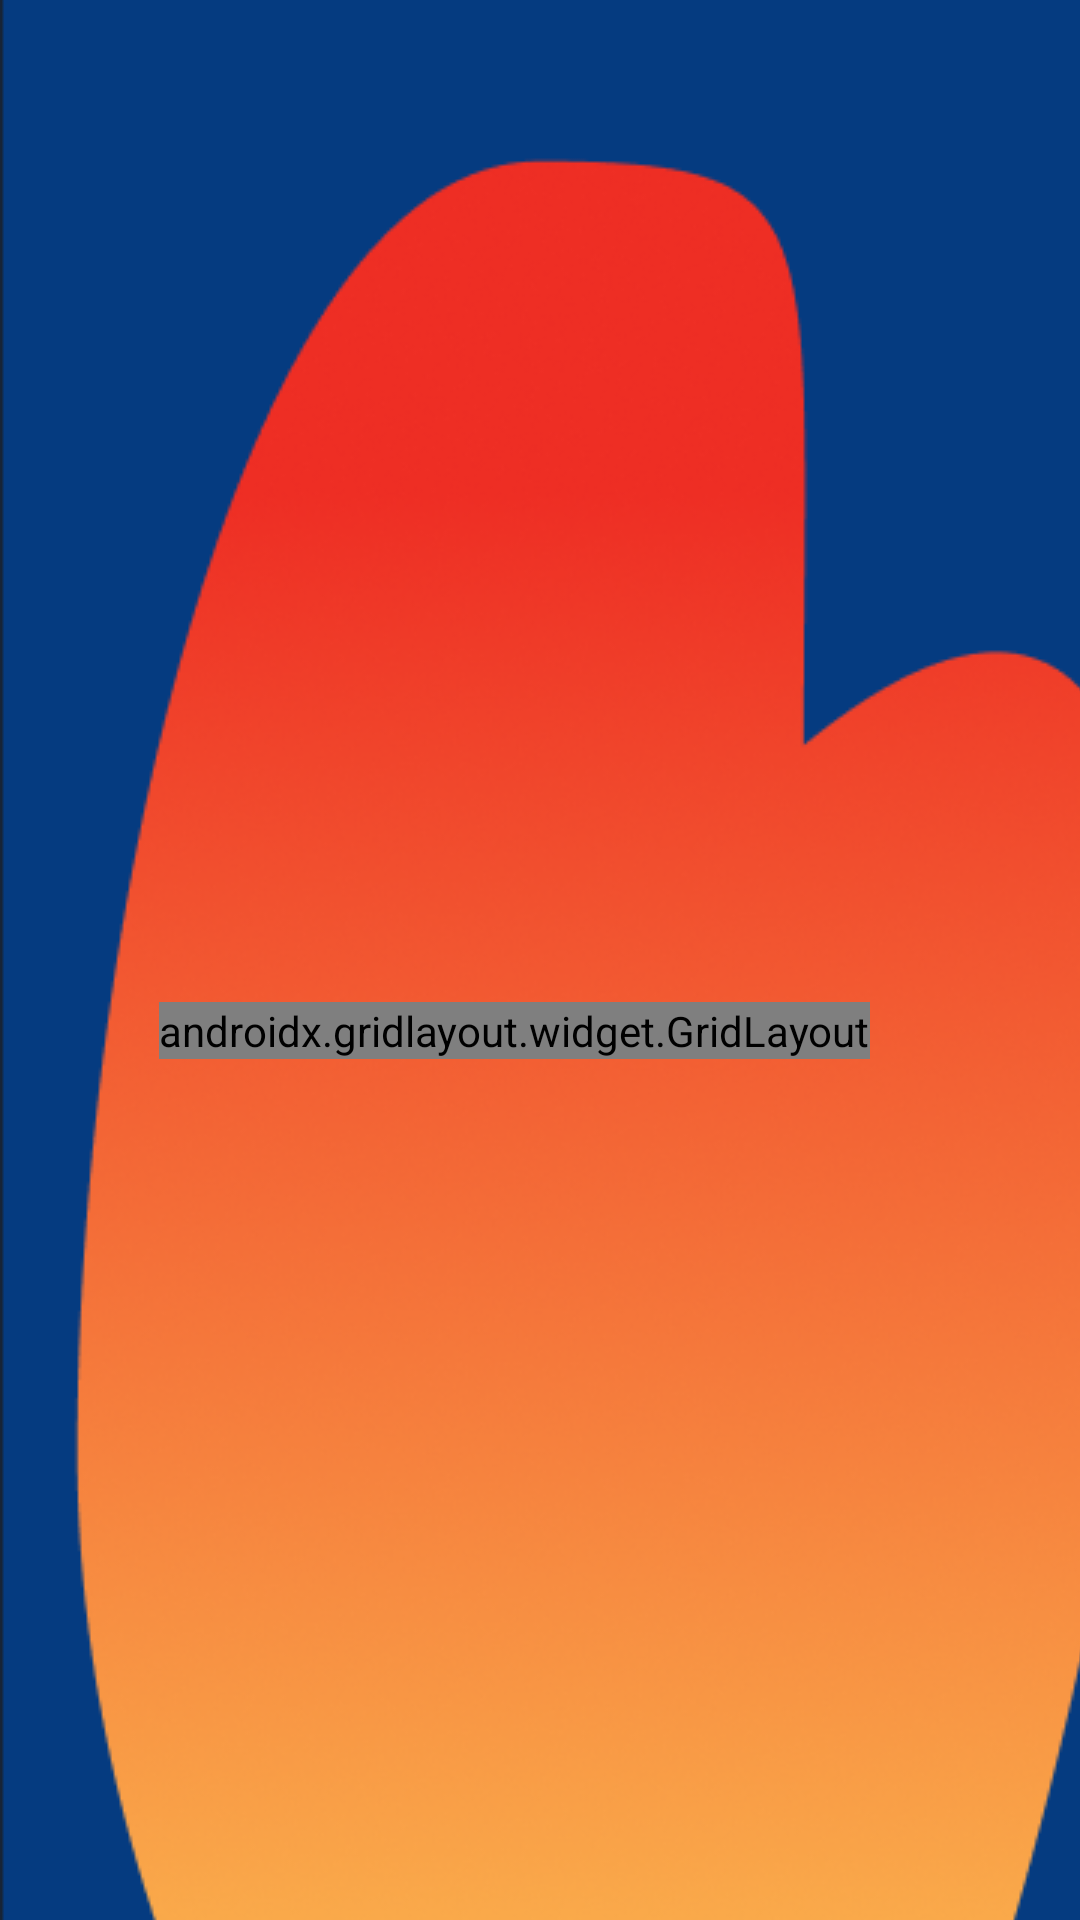

Produce the Android XML layout that renders to this screen, including the resource entries it uses.
<!-- AndroidManifest.xml: application theme Theme.LostAndFoundApp -->
<!-- res/layout/activity_dashboard.xml -->
<?xml version="1.0" encoding="utf-8"?>
<androidx.constraintlayout.widget.ConstraintLayout xmlns:android="http://schemas.android.com/apk/res/android"
    xmlns:app="http://schemas.android.com/apk/res-auto"
    xmlns:tools="http://schemas.android.com/tools"
    android:layout_width="match_parent"
    android:layout_height="match_parent"
    android:background="#0D47A1"
    tools:context=".DashboardActivity">


    
    <ImageView
        android:id="@+id/background_image"
        android:layout_width="match_parent"
        android:layout_height="match_parent"
        android:scaleType="matrix"
        android:src="@drawable/background_image"
        app:layout_constraintBottom_toBottomOf="parent"
        app:layout_constraintEnd_toEndOf="parent"
        app:layout_constraintStart_toStartOf="parent"
        app:layout_constraintTop_toTopOf="parent" />

    
    <androidx.gridlayout.widget.GridLayout
        android:layout_width="wrap_content"
        android:layout_height="wrap_content"
        app:columnCount="2"
        app:layout_constraintBottom_toBottomOf="parent"
        app:layout_constraintEnd_toEndOf="parent"
        app:layout_constraintHorizontal_bias="0.432"
        app:layout_constraintStart_toStartOf="parent"
        app:layout_constraintTop_toTopOf="parent"
        app:layout_constraintVertical_bias="0.538"
        app:rowCount="3">

        
        <com.google.android.material.card.MaterialCardView
            android:id="@+id/card_lost_items"
            android:layout_width="113dp"
            android:layout_height="113dp"
            android:layout_margin="13dp"
            app:cardBackgroundColor="@android:color/white"
            app:cardCornerRadius="16dp"
            app:cardElevation="4dp">

            <LinearLayout
                android:layout_width="match_parent"
                android:layout_height="match_parent"
                android:gravity="center"
                android:orientation="vertical"
                android:padding="8dp">

                <ImageView
                    android:layout_width="48dp"
                    android:layout_height="48dp"
                    android:layout_marginBottom="8dp"
                    android:src="@drawable/li"
                    app:tint="@android:color/black" />

                <TextView
                    android:layout_width="wrap_content"
                    android:layout_height="wrap_content"
                    android:text="Lost Items"
                    android:textAlignment="center"
                    android:textColor="@android:color/black"
                    android:textStyle="bold" />
            </LinearLayout>
        </com.google.android.material.card.MaterialCardView>

        
        <com.google.android.material.card.MaterialCardView
            android:id="@+id/card_found_items"
            android:layout_width="113dp"
            android:layout_height="113dp"
            android:layout_margin="12dp"
            app:cardBackgroundColor="@android:color/white"
            app:cardCornerRadius="16dp"
            app:cardElevation="4dp">

            <LinearLayout
                android:layout_width="match_parent"
                android:layout_height="match_parent"
                android:gravity="center"
                android:orientation="vertical"
                android:padding="8dp">

                <ImageView
                    android:layout_width="48dp"
                    android:layout_height="48dp"
                    android:layout_marginBottom="8dp"
                    android:src="@drawable/fi"
                    app:tint="@android:color/black" />

                <TextView
                    android:layout_width="wrap_content"
                    android:layout_height="wrap_content"
                    android:text="Found Items"
                    android:textAlignment="center"
                    android:textColor="@android:color/black"
                    android:textStyle="bold" />
            </LinearLayout>
        </com.google.android.material.card.MaterialCardView>

        
        <com.google.android.material.card.MaterialCardView
            android:id="@+id/card_my_lost_items"
            android:layout_width="113dp"
            android:layout_height="113dp"
            android:layout_margin="12dp"
            app:cardBackgroundColor="@android:color/white"
            app:cardCornerRadius="16dp"
            app:cardElevation="4dp">

            <LinearLayout
                android:layout_width="match_parent"
                android:layout_height="match_parent"
                android:gravity="center"
                android:orientation="vertical"
                android:padding="8dp">

                <ImageView
                    android:layout_width="48dp"
                    android:layout_height="48dp"
                    android:layout_marginBottom="8dp"
                    android:src="@drawable/mli"
                    app:tint="@android:color/black" />

                <TextView
                    android:layout_width="wrap_content"
                    android:layout_height="wrap_content"
                    android:text="My Lost Items"
                    android:textAlignment="center"
                    android:textColor="@android:color/black"
                    android:textStyle="bold" />
            </LinearLayout>
        </com.google.android.material.card.MaterialCardView>

        
        <com.google.android.material.card.MaterialCardView
            android:id="@+id/card_report_item"
            android:layout_width="113dp"
            android:layout_height="113dp"
            android:layout_margin="12dp"
            app:cardBackgroundColor="@android:color/white"
            app:cardCornerRadius="16dp"
            app:cardElevation="4dp">

            <LinearLayout
                android:layout_width="match_parent"
                android:layout_height="match_parent"
                android:gravity="center"
                android:orientation="vertical"
                android:padding="8dp">

                <ImageView
                    android:layout_width="48dp"
                    android:layout_height="48dp"
                    android:layout_marginBottom="8dp"
                    android:src="@drawable/rai"
                    app:tint="@android:color/black" />

                <TextView
                    android:layout_width="wrap_content"
                    android:layout_height="wrap_content"
                    android:text="Report An Item"
                    android:textAlignment="center"
                    android:textColor="@android:color/black"
                    android:textStyle="bold" />
            </LinearLayout>
        </com.google.android.material.card.MaterialCardView>

        
        <com.google.android.material.card.MaterialCardView
            android:id="@+id/card_settings"
            android:layout_width="113dp"
            android:layout_height="113dp"
            android:layout_margin="12dp"
            app:cardBackgroundColor="@android:color/white"
            app:cardCornerRadius="16dp"
            app:cardElevation="4dp">

            <LinearLayout
                android:layout_width="match_parent"
                android:layout_height="match_parent"
                android:gravity="center"
                android:orientation="vertical"
                android:padding="8dp">

                <ImageView
                    android:layout_width="48dp"
                    android:layout_height="48dp"
                    android:layout_marginBottom="8dp"
                    android:src="@drawable/ic_settings"
                    app:tint="@android:color/black" />

                <TextView
                    android:layout_width="wrap_content"
                    android:layout_height="wrap_content"
                    android:text="Settings"
                    android:textAlignment="center"
                    android:textColor="@android:color/black"
                    android:textStyle="bold" />
            </LinearLayout>
        </com.google.android.material.card.MaterialCardView>

        
        <com.google.android.material.card.MaterialCardView
            android:id="@+id/card_logout"
            android:layout_width="113dp"
            android:layout_height="113dp"
            android:layout_margin="12dp"
            app:cardBackgroundColor="@android:color/white"
            app:cardCornerRadius="16dp"
            app:cardElevation="4dp">

            <LinearLayout
                android:layout_width="match_parent"
                android:layout_height="match_parent"
                android:gravity="center"
                android:orientation="vertical"
                android:padding="8dp">

                <ImageView
                    android:layout_width="48dp"
                    android:layout_height="48dp"
                    android:layout_marginBottom="8dp"
                    android:src="@drawable/Logout"
                    app:tint="@android:color/black" />

                <TextView
                    android:layout_width="wrap_content"
                    android:layout_height="wrap_content"
                    android:text="Logout"
                    android:textAlignment="center"
                    android:textColor="@android:color/black"
                    android:textStyle="bold" />
            </LinearLayout>
        </com.google.android.material.card.MaterialCardView>

    </androidx.gridlayout.widget.GridLayout>

</androidx.constraintlayout.widget.ConstraintLayout>
<!-- resources referenced by this layout -->
<resources>
  <!-- drawable background_image: png bitmap (drawable, 168120 bytes) -->
  <!-- drawable fi: png bitmap (drawable, 1351 bytes) -->
  <!-- drawable li: png bitmap (drawable, 1168 bytes) -->
  <!-- drawable mli: png bitmap (drawable, 1632 bytes) -->
  <!-- drawable rai: png bitmap (drawable, 1339 bytes) -->
  <style name="Theme.LostAndFoundApp" parent="Theme.Material3.DayNight.NoActionBar">
          
      </style>
</resources>
